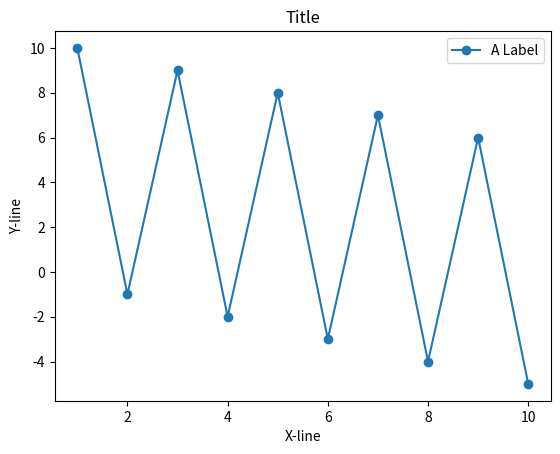

The script that saved this image:
import matplotlib.pyplot as plt
import numpy as np

# 定義假資料
x = [1, 2, 3, 4, 5, 6, 7, 8, 9, 10]
y = [10, -1, 9, -2, 8, -3, 7, -4, 6, -5]

# 定義顏色等等美術細節


# 繪製階層圖
plt.plot(x, y, label="A Label", marker="o")

# 定義標籤
plt.xlabel("X-line")
plt.ylabel("Y-line")
plt.title("Title")


# 顯示圖表
plt.legend(loc = "upper right")
plt.show()